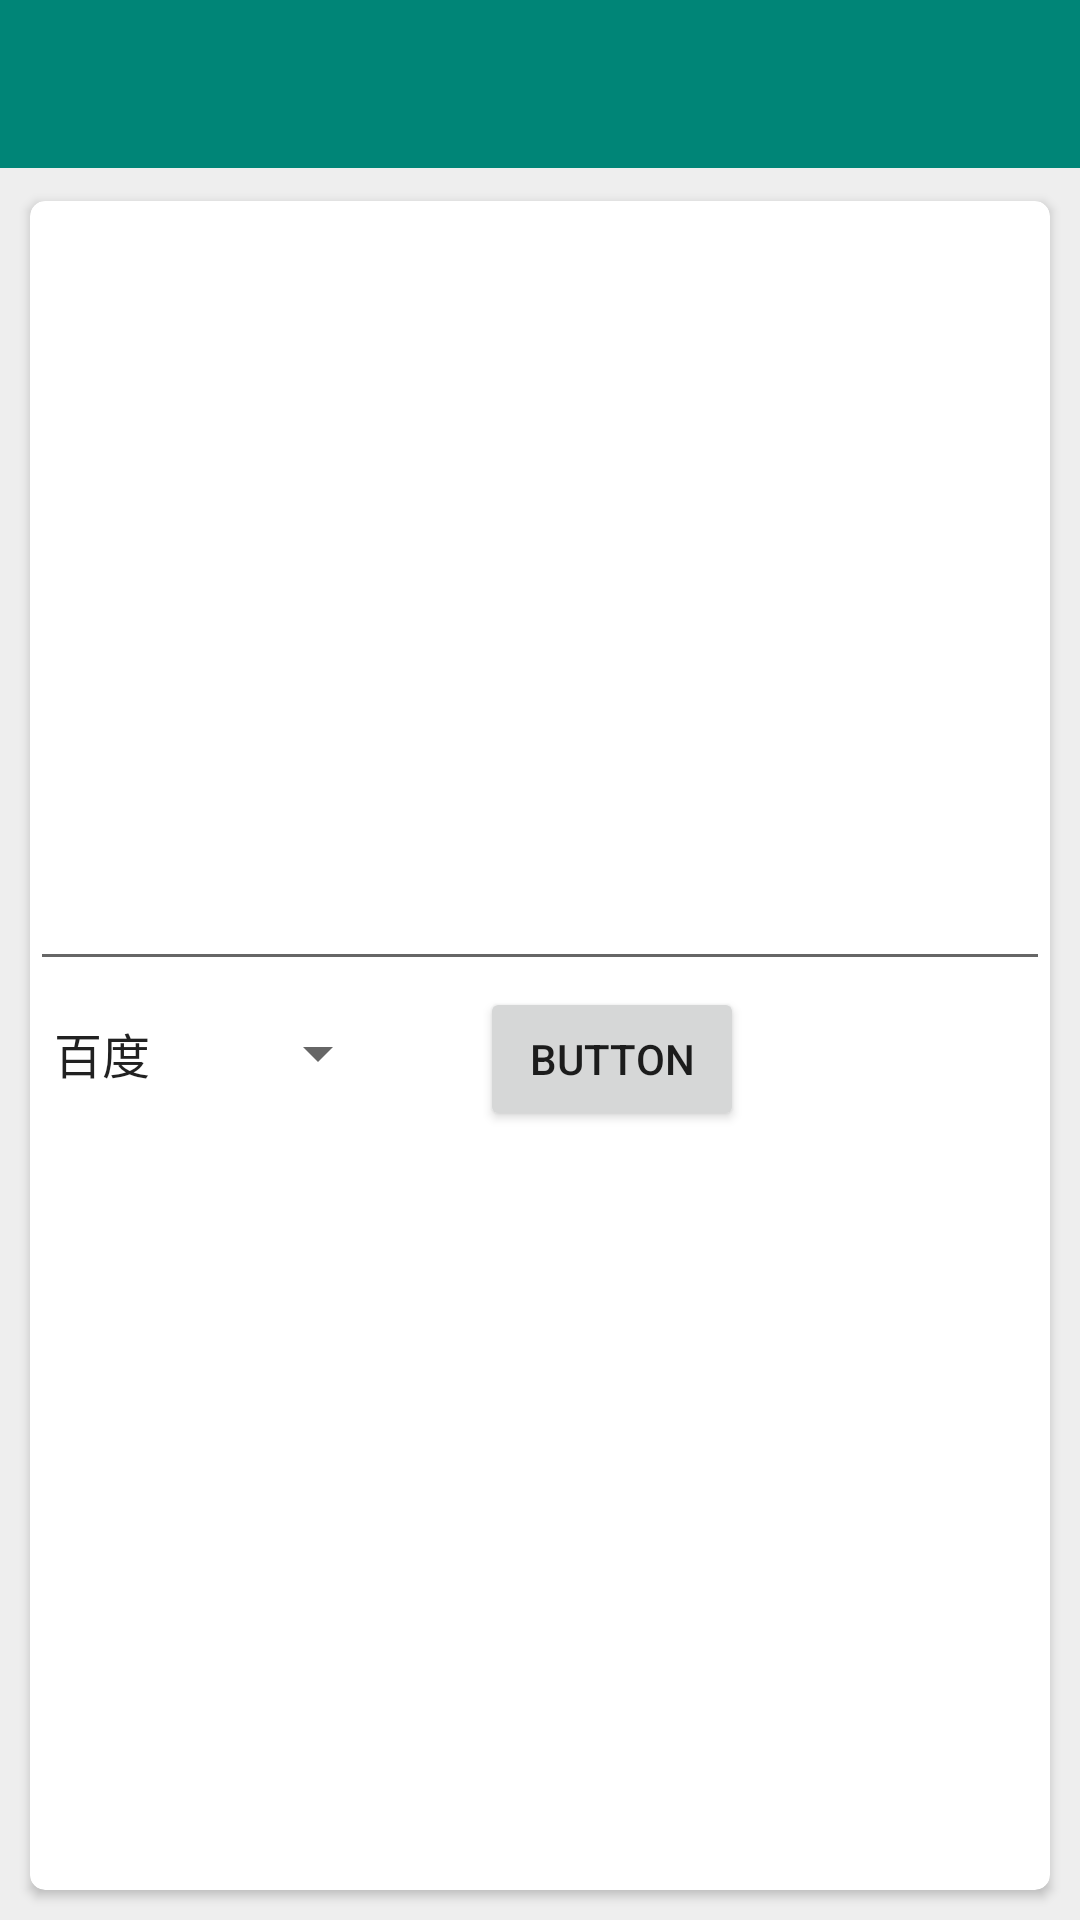

Produce the Android XML layout that renders to this screen, including the resource entries it uses.
<!-- AndroidManifest.xml: application theme AppTheme -->
<!-- res/layout/activity_short_link.xml -->
<?xml version="1.0" encoding="utf-8"?>
<RelativeLayout xmlns:android="http://schemas.android.com/apk/res/android"
    xmlns:app="http://schemas.android.com/apk/res-auto"
    android:layout_width="match_parent"
    android:layout_height="match_parent"
    xmlns:tools="http://schemas.android.com/tools"
    android:background="@color/lightGrey"

    >
    <android.support.v7.widget.Toolbar
        android:id="@+id/toolbar"
        android:layout_width="match_parent"
        android:layout_height="?attr/actionBarSize"
        android:layout_marginBottom="10dp"
        android:background="?attr/colorPrimary"
        android:theme="@style/ThemeOverlay.AppCompat.Dark.ActionBar"
        app:popupTheme="@style/ThemeOverlay.AppCompat.Light"/>


    <android.support.v7.widget.CardView
        android:id="@+id/Card1"
        android:layout_width="match_parent"
        android:layout_height="700dp"
        android:layout_below="@+id/toolbar"
        android:layout_marginStart="10dp"
        android:layout_marginLeft="10dp"
        android:layout_marginTop="1dp"
        android:layout_marginEnd="10dp"
        android:layout_marginRight="10dp"
        android:layout_marginBottom="10dp"
        app:cardCornerRadius="5dp">

        <EditText
            android:id="@+id/editText_shortlink"
            android:layout_width="match_parent"
            android:layout_height="260dp" />
        <Spinner
            android:entries="@array/shortlinklist"
            android:id="@+id/spinner"
            android:layout_width="120dp"
            android:layout_height="wrap_content"
            android:layout_marginTop="272dp">

        </Spinner>

        <Button
            android:id="@+id/button14"
            android:layout_width="wrap_content"
            android:layout_height="wrap_content"
            android:layout_marginTop="262dp"
            android:layout_marginLeft="150dp"
            android:text="Button" />

        <TextView
            android:id="@+id/textview_shortlink"
            android:layout_width="match_parent"
            android:layout_height="260dp"
            android:layout_alignStart="@+id/Card1"
            android:layout_marginTop="322dp" />



    </android.support.v7.widget.CardView>






</RelativeLayout>
<!-- resources referenced by this layout -->
<resources>
  <string-array name="shortlinklist">
          <item>百度</item>
          <item>新浪</item>
      </string-array>
  <color name="lightGrey">#EEE</color>
  <style name="AppTheme" parent="Theme.AppCompat.Light.NoActionBar">
          
          
          <item name="colorPrimary">@color/colorPrimary</item>
          
          <item name="colorPrimaryDark">@color/colorPrimaryDark</item>
          
          <item name="colorAccent">@color/colorAccent</item>
          
  
          <item name="android:windowLightStatusBar">true</item>
  
      </style>
  <color name="colorPrimary">#008577</color>
  <color name="colorPrimaryDark">#00574B</color>
  <color name="colorAccent">#D81B60</color>
</resources>
